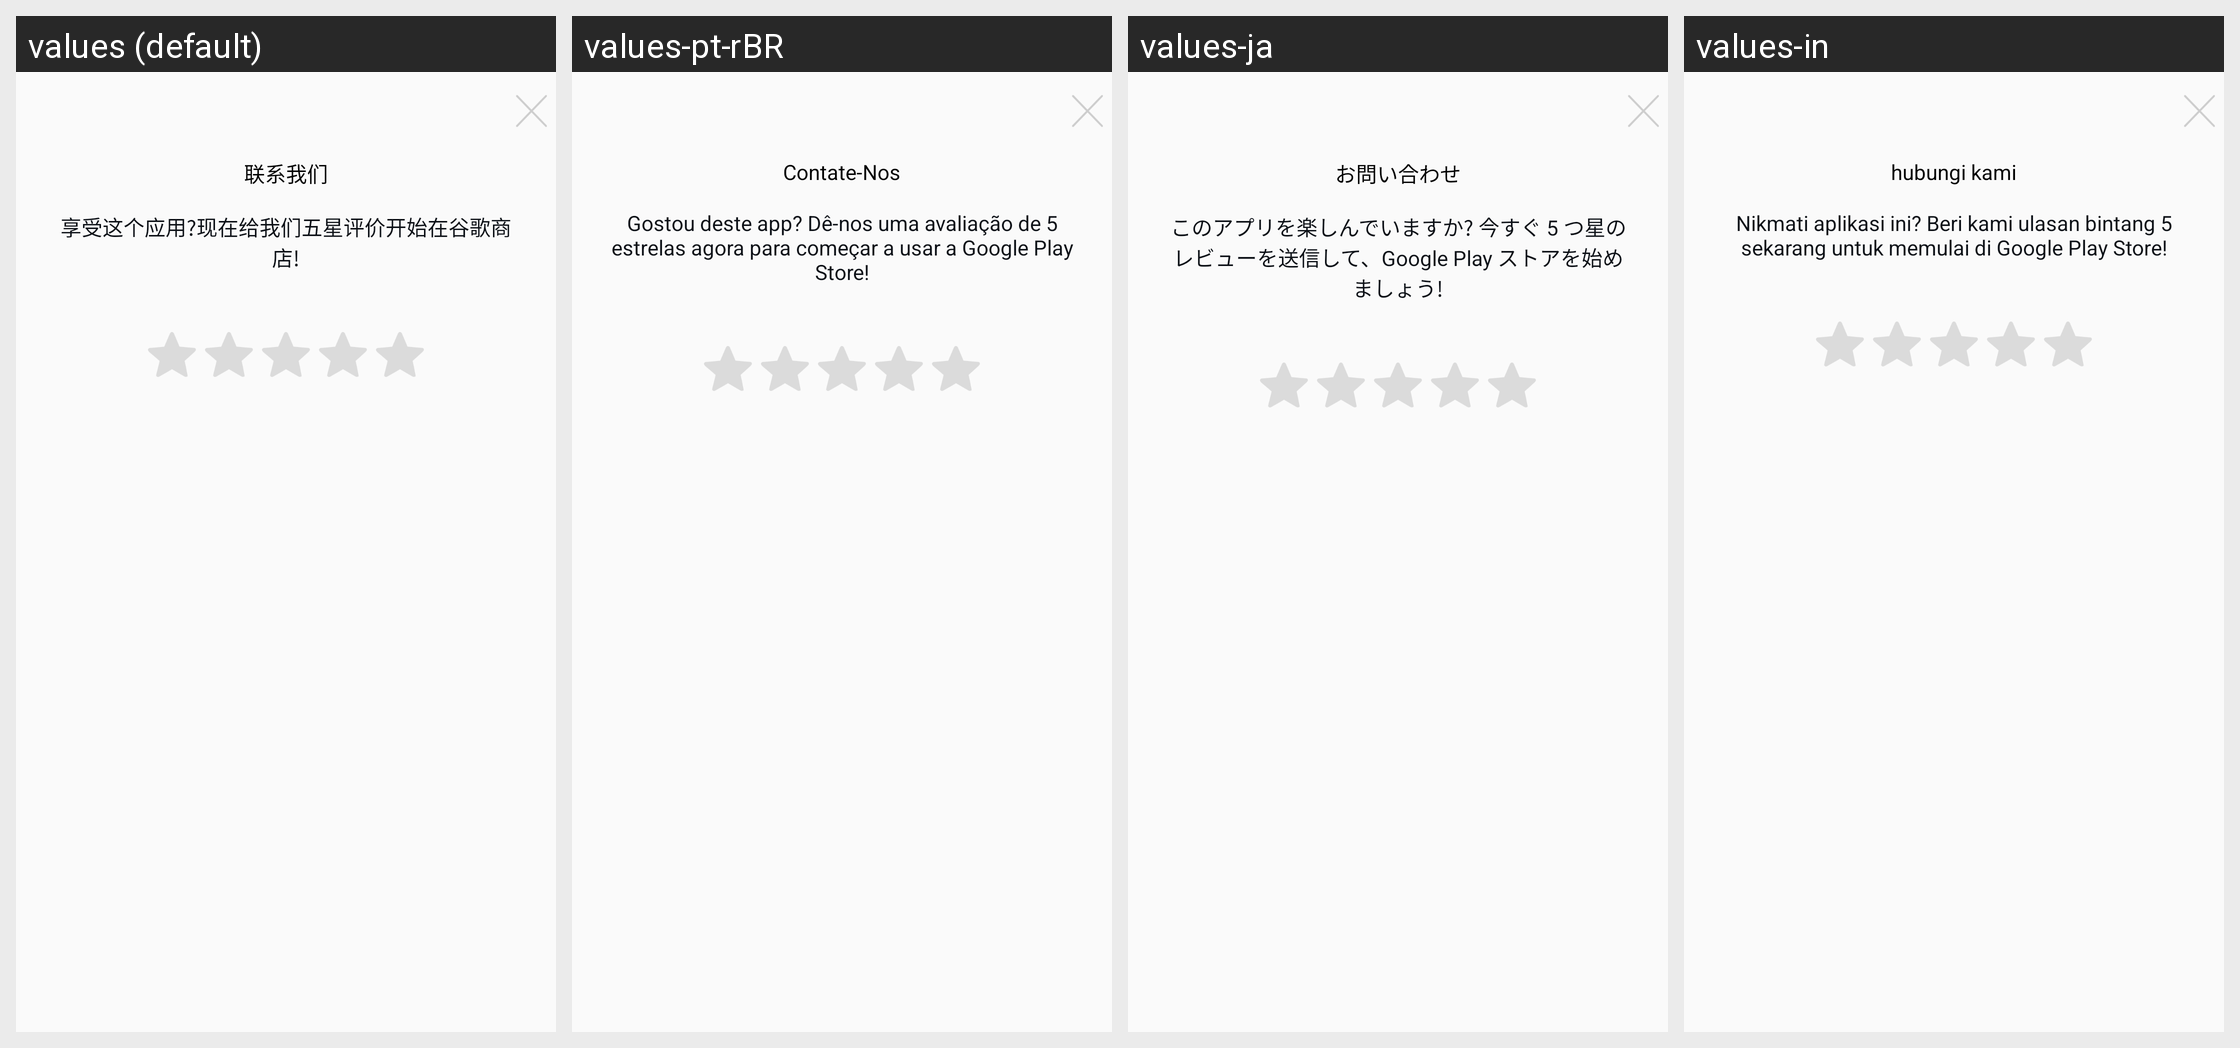

Strings drawn on this Android screen and how each of the app's shown locales translates them:
Android screen res/layout/dialog_rate.xml rendered under 4 locales, left to right: values (default), values-pt-rBR, values-ja, values-in. Device: Nexus 5 (rendered at 1080×1920; each locale shown at half size, 540×960, under a caption strip naming it); theme AppTheme.
Other locales in the repository, not shown: values-en, values-es, values-hi-rIN, values-ru.
Strings drawn on this screen, with the default value and each locale's value (text and hints the layout hard-codes, and strings that could not be matched under every locale, appear in the picture but are not listed):

Rate_Us
  values: 联系我们
  values-pt-rBR: Contate-Nos
  values-ja: お問い合わせ
  values-in: hubungi kami

feed_back_content
  values: 享受这个应用?现在给我们五星评价开始在谷歌商店!
  values-pt-rBR: Gostou deste app? Dê-nos uma avaliação de 5 estrelas agora para começar a usar a Google Play Store!
  values-ja: このアプリを楽しんでいますか? 今すぐ 5 つ星のレビューを送信して、Google Play ストアを始めましょう!
  values-in: Nikmati aplikasi ini? Beri kami ulasan bintang 5 sekarang untuk memulai di Google Play Store!
